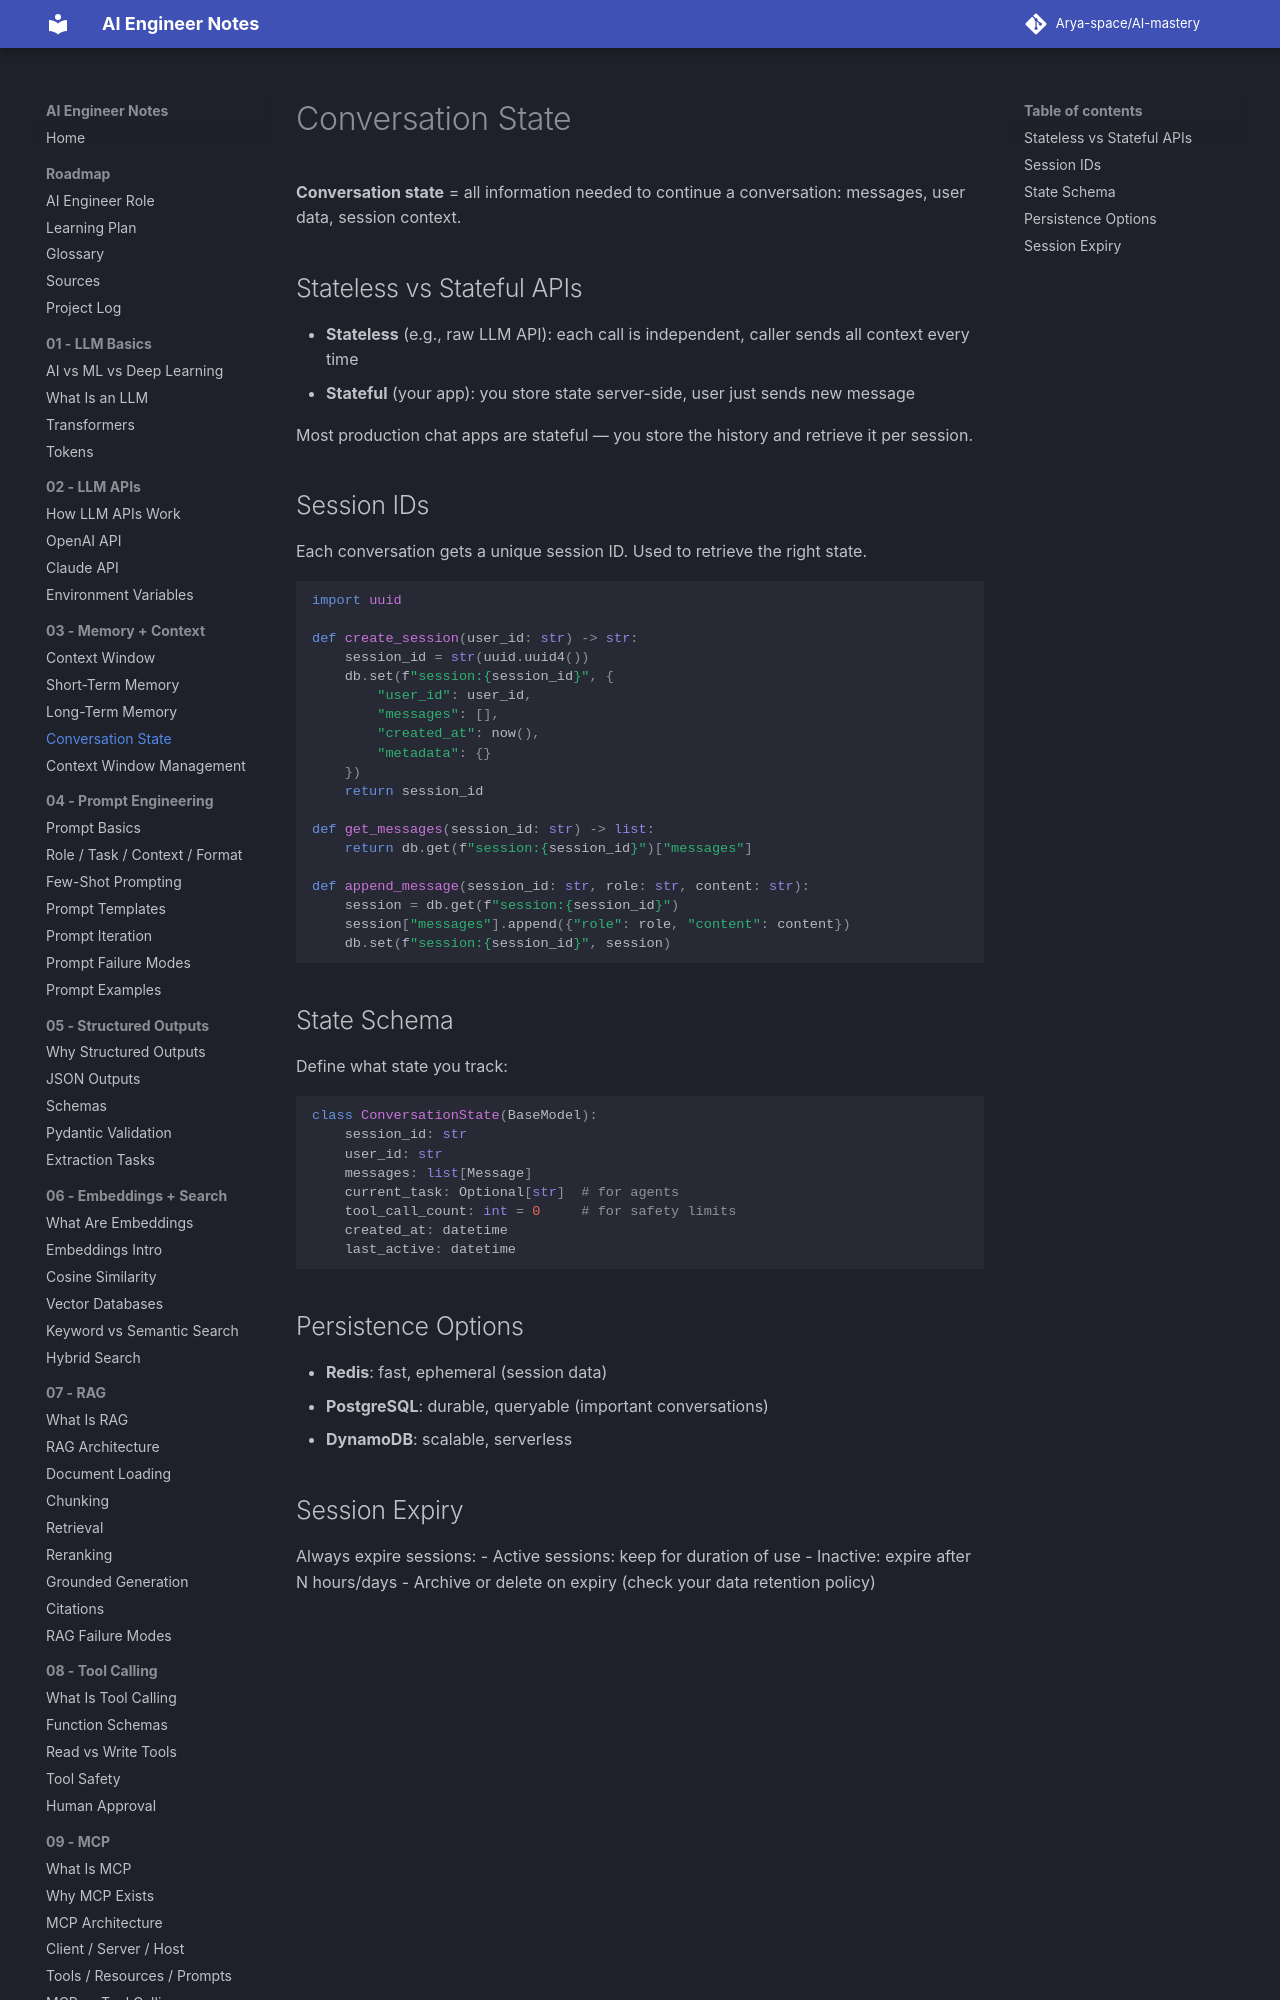

repository: Arya-space/AI-mastery · page: 03_memory_context/conversation_state/index.html · generator: mkdocs

# Conversation State

**Conversation state** = all information needed to continue a conversation: messages, user data, session context.

## Stateless vs Stateful APIs
- **Stateless** (e.g., raw LLM API): each call is independent, caller sends all context every time
- **Stateful** (your app): you store state server-side, user just sends new message

Most production chat apps are stateful — you store the history and retrieve it per session.
